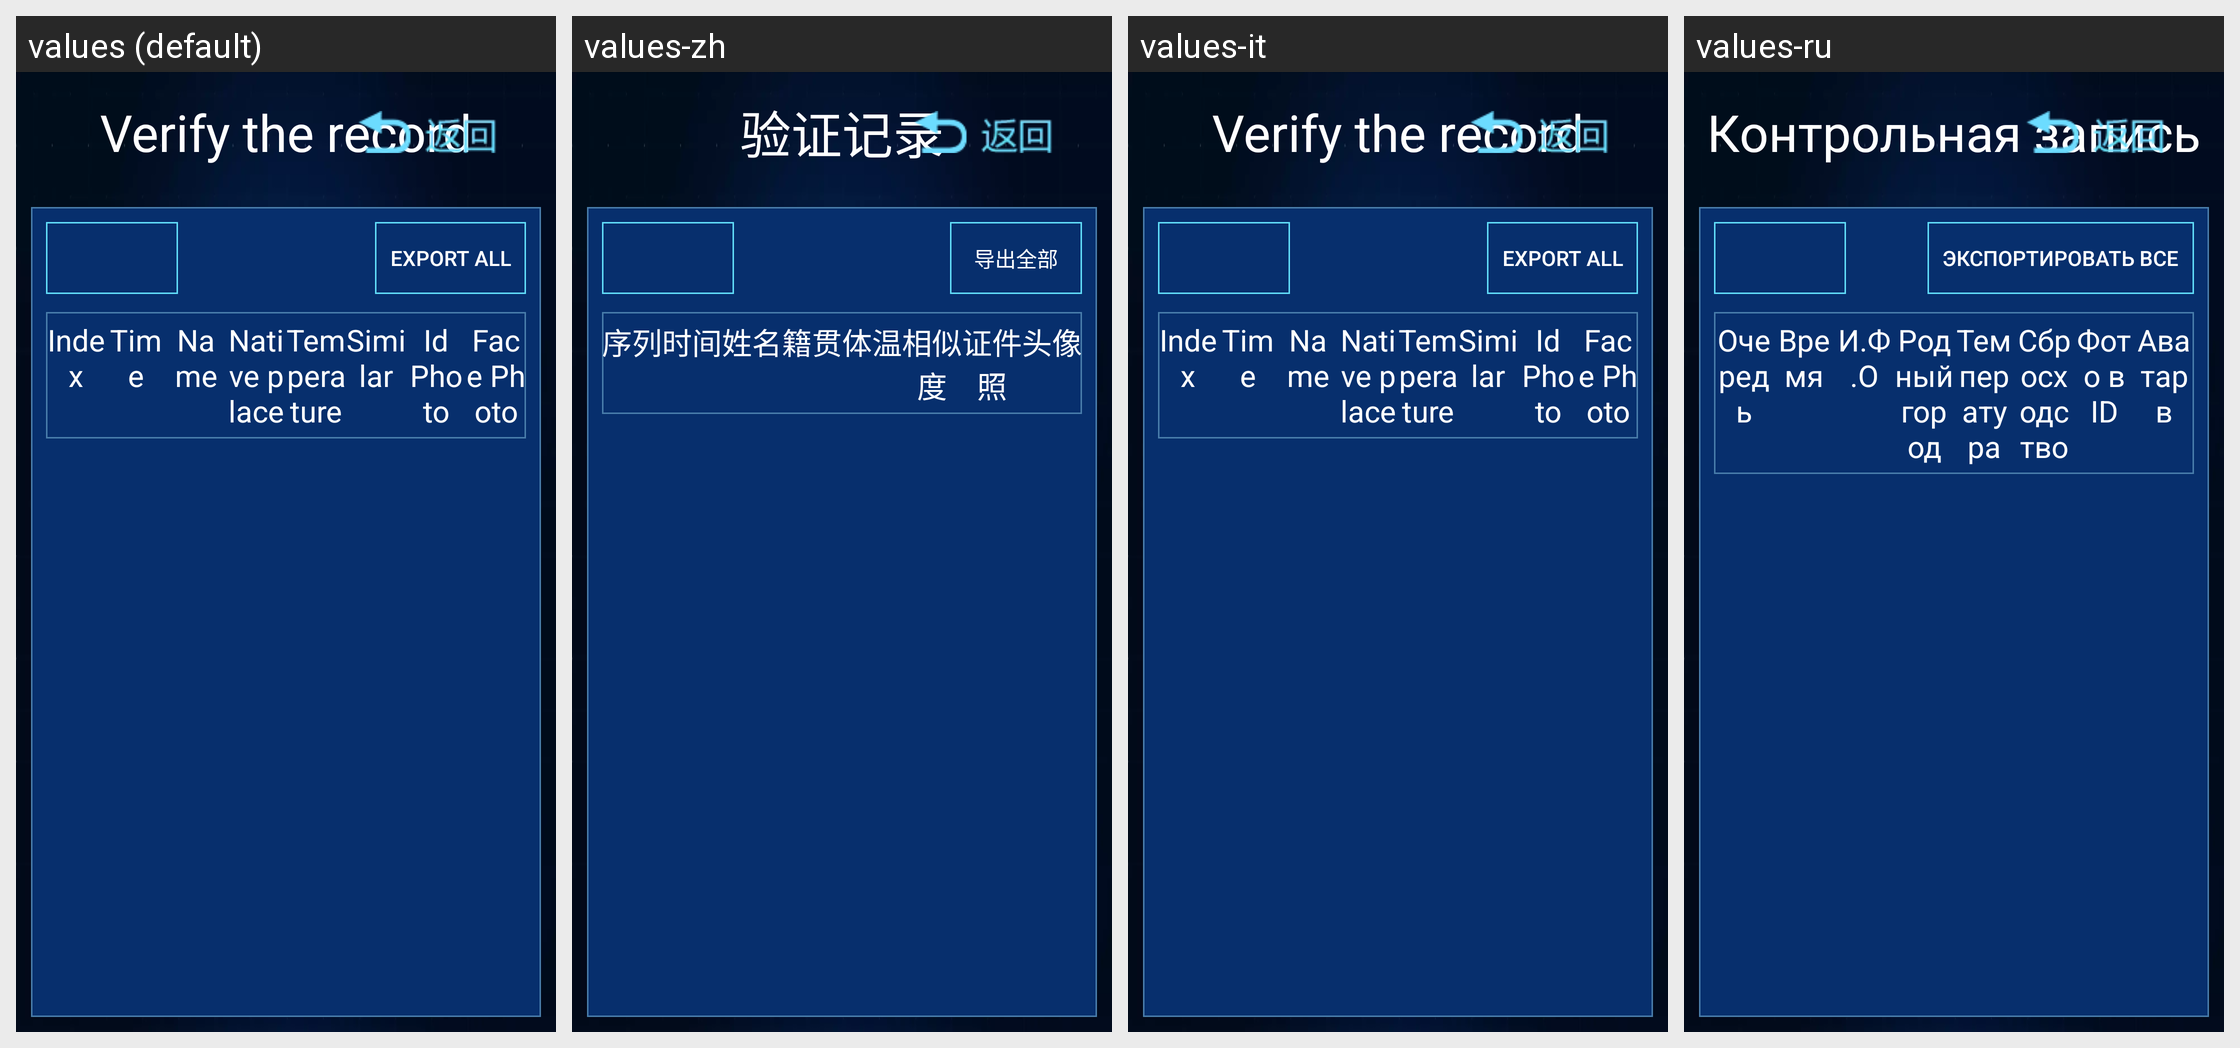

The same Android screen rendered under several of its app's locales, left to right. List the strings drawn on it with the default value and each locale's translation.
Android screen res/layout/activity_vertify_record.xml rendered under 4 locales, left to right: values (default), values-zh, values-it, values-ru. Device: Nexus 5 (rendered at 1080×1920; each locale shown at half size, 540×960, under a caption strip naming it); theme AppTheme.
Other locales in the repository, not shown: values-en, values-es, values-fr, values-ja, values-ko, values-ko-rKR, values-sl, values-tr, values-zh-rHK, values-zh-rTW.
Strings drawn on this screen, with the default value and each locale's value (text and hints the layout hard-codes, and strings that could not be matched under every locale, appear in the picture but are not listed):

certificates_record_title
  values: Verify the record
  values-zh: 验证记录
  values-it: Verify the record
  values-ru: Контрольная запись

certificates_record_export_all
  values: Export all
  values-zh: 导出全部
  values-it: Export all
  values-ru: Экспортировать все

certificates_record_index
  values: Index
  values-zh: 序列
  values-it: Index
  values-ru: Очередь

certificates_record_time
  values: Time
  values-zh: 时间
  values-it: Time
  values-ru: Время

certificates_record_name
  values: Name
  values-zh: 姓名
  values-it: Name
  values-ru: И.Ф.О

certificates_record_native
  values: Native place
  values-zh: 籍贯
  values-it: Native place
  values-ru: Родный город

certificates_record_temper
  values: Temperature
  values-zh: 体温
  values-it: Temperature
  values-ru: Температура

certificates_record_similar
  values: Similar
  values-zh: 相似度
  values-it: Similar
  values-ru: Сбросходство

certificates_record_id_photo
  values: Id Photo
  values-zh: 证件照
  values-it: Id Photo
  values-ru: Фото в ID

certificates_record_face_photo
  values: Face Photo
  values-zh: 头像
  values-it: Face Photo
  values-ru: Аватарв
